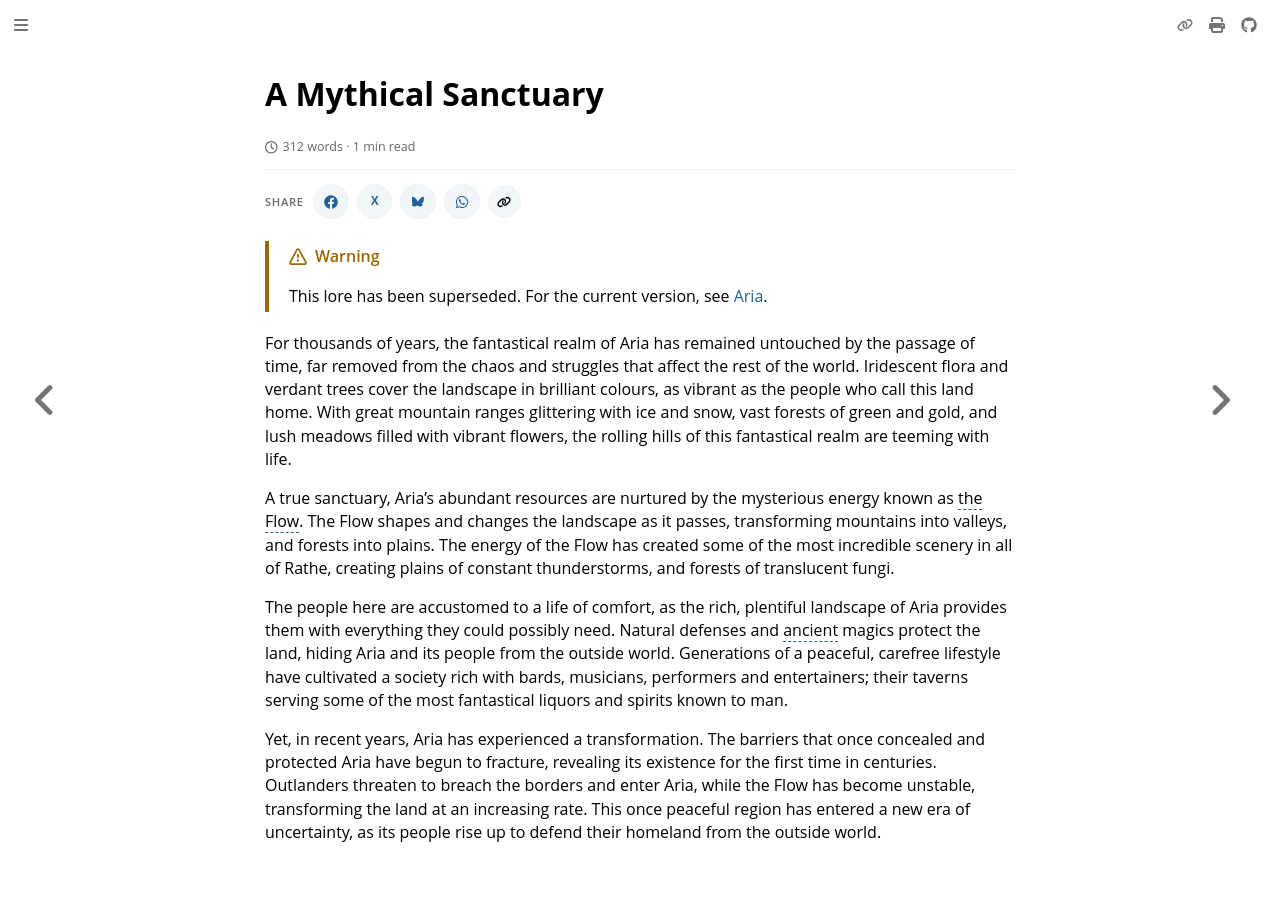

repository: nathaneastwood/fablore · page: archive/world-of-rathe/aria/a-mythical-sanctuary.html · generator: mdbook

# A Mythical Sanctuary

For thousands of years, the fantastical realm of Aria has remained untouched by the passage of time, far removed from the chaos and struggles that affect the rest of the world. Iridescent flora and verdant trees cover the landscape in brilliant colours, as vibrant as the people who call this land home. With great mountain ranges glittering with ice and snow, vast forests of green and gold, and lush meadows filled with vibrant flowers, the rolling hills of this fantastical realm are teeming with life.

A true sanctuary, Aria's abundant resources are nurtured by the mysterious energy known as the Flow. The Flow shapes and changes the landscape as it passes, transforming mountains into valleys, and forests into plains. The energy of the Flow has created some of the most incredible scenery in all of Rathe, creating plains of constant thunderstorms, and forests of translucent fungi.

The people here are accustomed to a life of comfort, as the rich, plentiful landscape of Aria provides them with everything they could possibly need. Natural defenses and ancient magics protect the land, hiding Aria and its people from the outside world. Generations of a peaceful, carefree lifestyle have cultivated a society rich with bards, musicians, performers and entertainers; their taverns serving some of the most fantastical liquors and spirits known to man.

Yet, in recent years, Aria has experienced a transformation. The barriers that once concealed and protected Aria have begun to fracture, revealing its existence for the first time in centuries. Outlanders threaten to breach the borders and enter Aria, while the Flow has become unstable, transforming the land at an increasing rate. This once peaceful region has entered a new era of uncertainty, as its people rise up to defend their homeland from the outside world.
